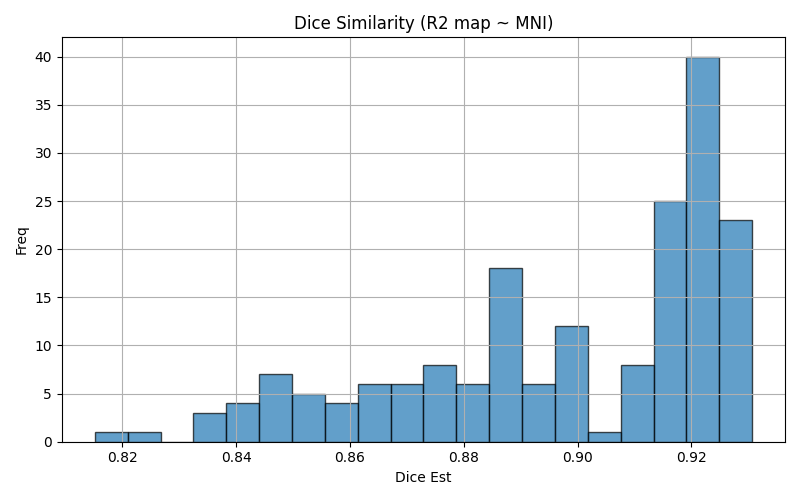

The data file committed next to this chart (first rows):
img1	img2	dice	voxinmask	voxoutmask	ratio_inoutmask
sub-142_run-02	mni152	0.8824	88.59	11.41	7.766
sub-141_run-03	mni152	0.8713	85.38	14.62	5.842
sub-145_run-01	mni152	0.8881	90.24	9.757	9.249
sub-127_run-02	mni152	0.9129	90.32	9.684	9.327
sub-137_run-03	mni152	0.9132	94.96	5.041	18.84
sub-141_run-05	mni152	0.9251	89.91	10.09	8.911
sub-124_run-01	mni152	0.9109	92.38	7.624	12.12
sub-141_run-02	mni152	0.8739	85.8	14.2	6.041
sub-125_run-07	mni152	0.9224	89.27	10.73	8.321
sub-126_run-06	mni152	0.9171	91.77	8.233	11.15
sub-128_run-08	mni152	0.9284	91.81	8.187	11.21
sub-143_run-05	mni152	0.8768	85.86	14.14	6.072
sub-141_run-01	mni152	0.9307	91.64	8.358	10.96
sub-140_run-03	mni152	0.9288	91.12	8.881	10.26
sub-130_run-03	mni152	0.863	85.74	14.26	6.012
sub-124_run-08	mni152	0.9178	91.74	8.263	11.1
sub-133_run-06	mni152	0.9198	94.16	5.843	16.11
sub-131_run-06	mni152	0.9136	90.63	9.367	9.676
sub-128_run-01	mni152	0.8568	85.01	14.99	5.672
sub-146_run-05	mni152	0.9154	93.16	6.844	13.61
sub-125_run-04	mni152	0.9236	89.66	10.34	8.667
sub-140_run-08	mni152	0.8958	87.71	12.29	7.14
sub-145_run-05	mni152	0.8715	89.82	10.18	8.823
sub-134_run-08	mni152	0.8992	88.15	11.85	7.442
sub-145_run-02	mni152	0.8901	90.28	9.724	9.283
sub-144_run-08	mni152	0.8512	86.52	13.48	6.42
sub-132_run-01	mni152	0.8788	86.52	13.48	6.42
sub-135_run-02	mni152	0.923	92.86	7.141	13
sub-131_run-07	mni152	0.9203	90.6	9.396	9.643
sub-137_run-06	mni152	0.878	90.47	9.531	9.492
sub-144_run-07	mni152	0.881	90.7	9.297	9.756
sub-133_run-07	mni152	0.9241	94.31	5.686	16.59
sub-142_run-06	mni152	0.887	88.98	11.02	8.071
sub-123_run-03	mni152	0.8868	87.12	12.88	6.762
sub-144_run-05	mni152	0.8492	86.42	13.58	6.363
sub-138_run-03	mni152	0.9188	89.86	10.14	8.862
sub-125_run-03	mni152	0.9206	88.99	11.01	8.081
sub-136_run-08	mni152	0.9219	91.57	8.425	10.87
sub-140_run-05	mni152	0.9256	90.38	9.621	9.394
sub-123_run-05	mni152	0.8894	87.96	12.04	7.303
sub-144_run-02	mni152	0.8994	90.64	9.359	9.685
sub-140_run-04	mni152	0.8652	84.5	15.5	5.454
sub-126_run-03	mni152	0.9285	93.45	6.555	14.26
sub-144_run-03	mni152	0.8334	85.22	14.78	5.768
sub-123_run-06	mni152	0.8899	87.35	12.65	6.904
sub-142_run-08	mni152	0.89	89.06	10.94	8.14
sub-132_run-06	mni152	0.9023	89.1	10.9	8.174
sub-136_run-04	mni152	0.9295	91.91	8.092	11.36
sub-137_run-05	mni152	0.9289	94.25	5.748	16.4
sub-144_run-01	mni152	0.874	87.52	12.48	7.016
sub-134_run-05	mni152	0.8999	87.87	12.13	7.243
sub-126_run-08	mni152	0.9203	91.99	8.012	11.48
sub-132_run-02	mni152	0.8993	88.57	11.43	7.751
sub-137_run-07	mni152	0.9276	95.22	4.78	19.92
sub-145_run-03	mni152	0.8898	90.65	9.352	9.692
sub-146_run-04	mni152	0.9188	90.88	9.117	9.968
sub-131_run-05	mni152	0.9189	90.71	9.288	9.766
sub-135_run-01	mni152	0.8342	83.83	16.17	5.185
sub-134_run-07	mni152	0.8978	87.47	12.53	6.982
sub-127_run-07	mni152	0.9195	90.8	9.203	9.867
... 124 more rows
